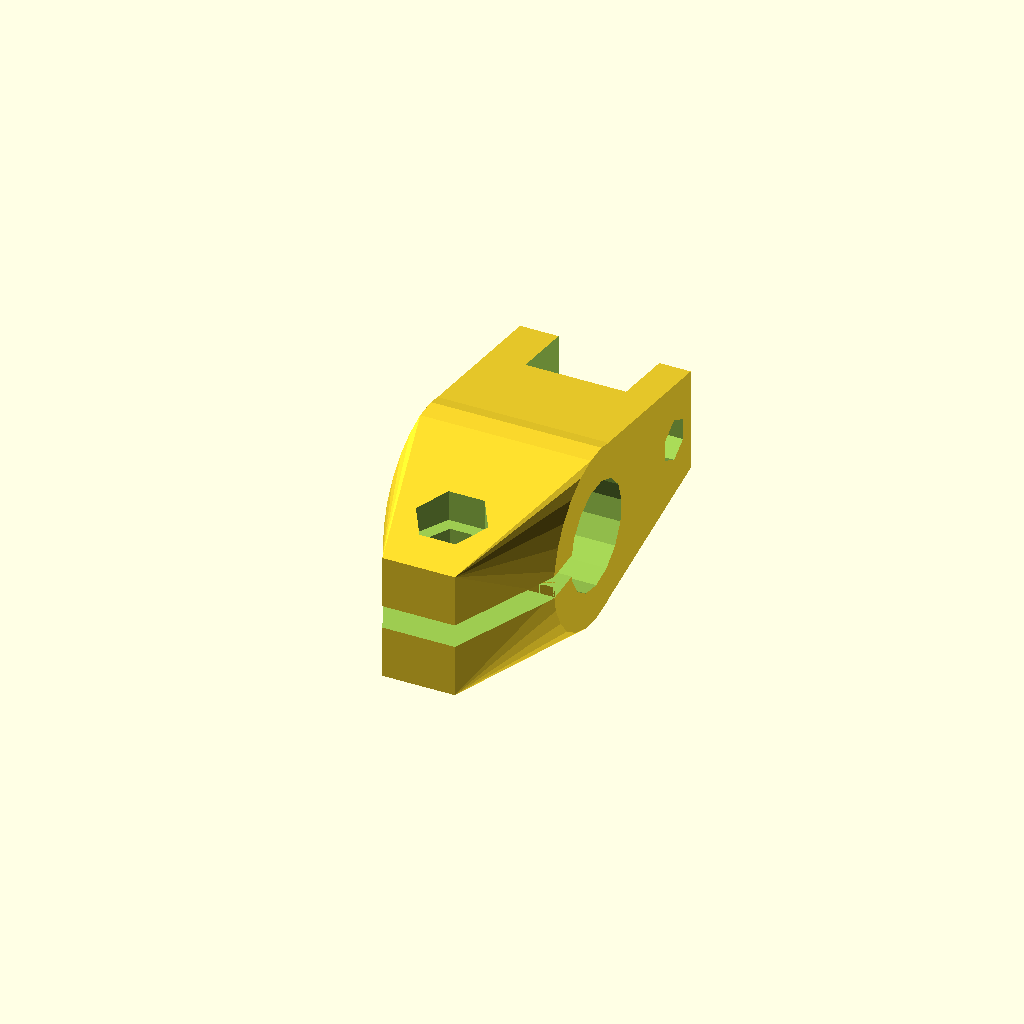
Cell 1: the model at its default parameters.
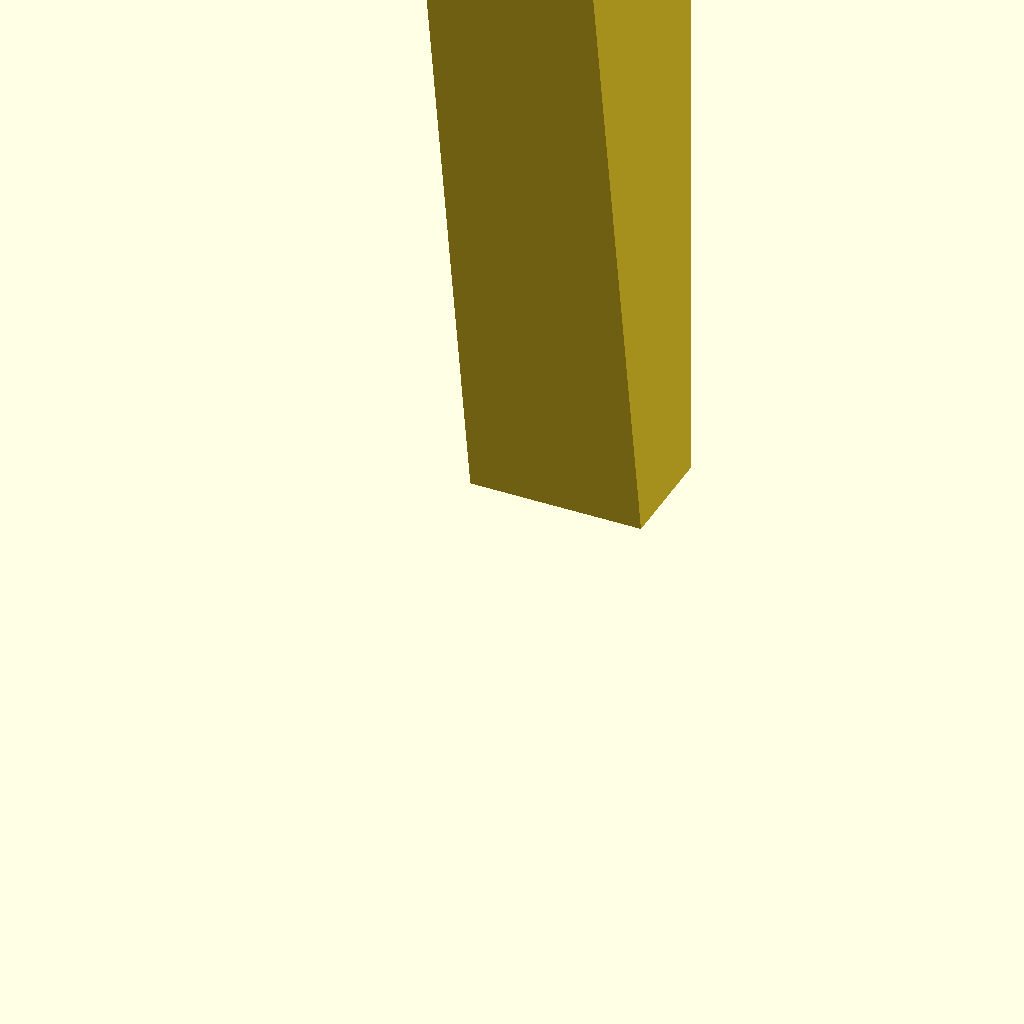
Cell 2 — clamp_height set to 200, the other parameters unchanged.
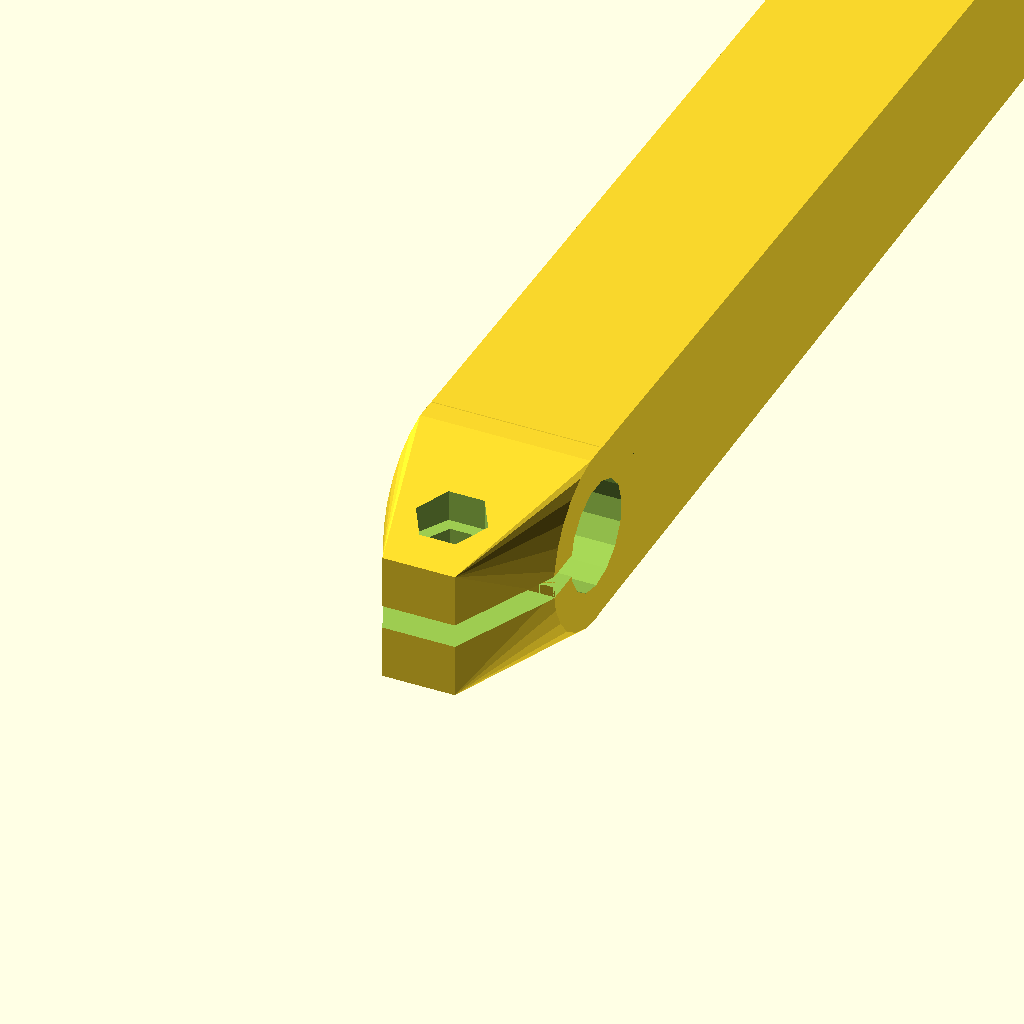
Cell 3: clamp_length = 200 (everything else at default).
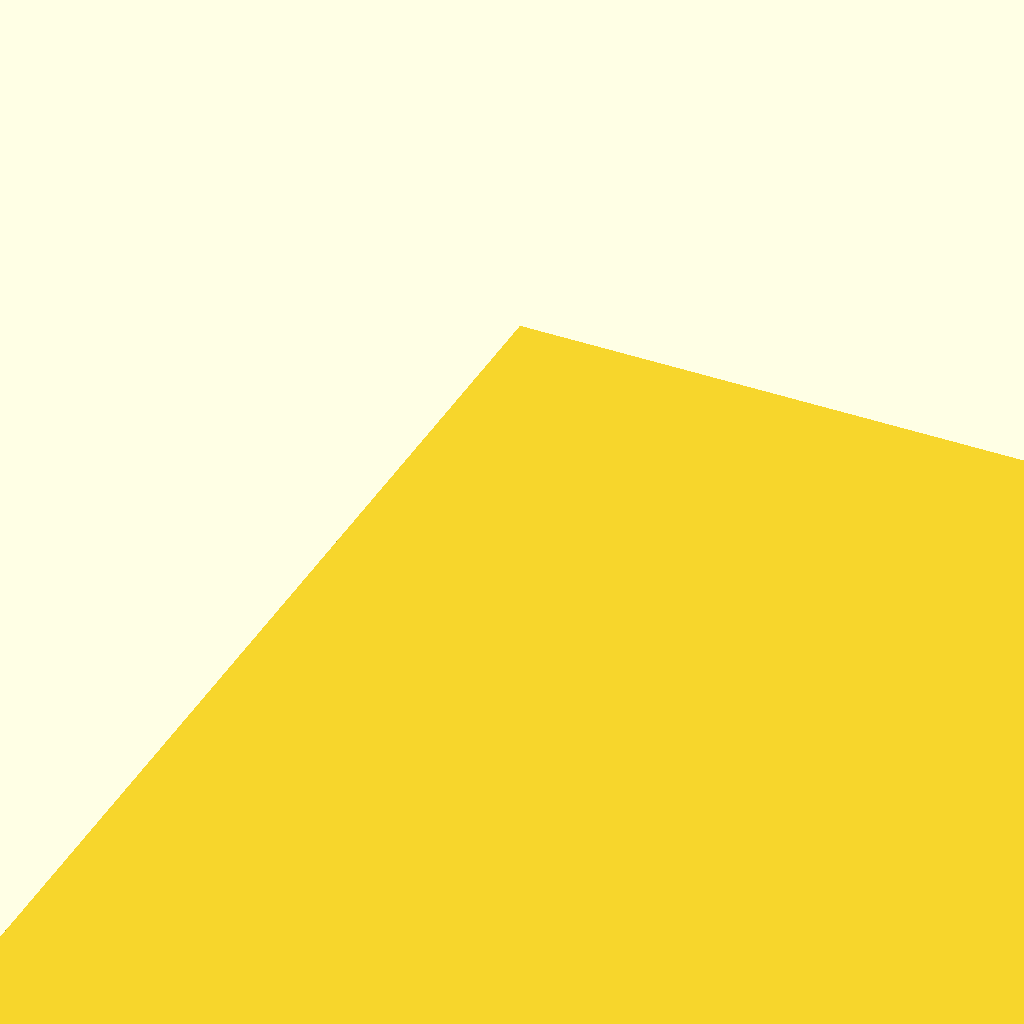
Cell 4 — clamp_width set to 200, the other parameters unchanged.
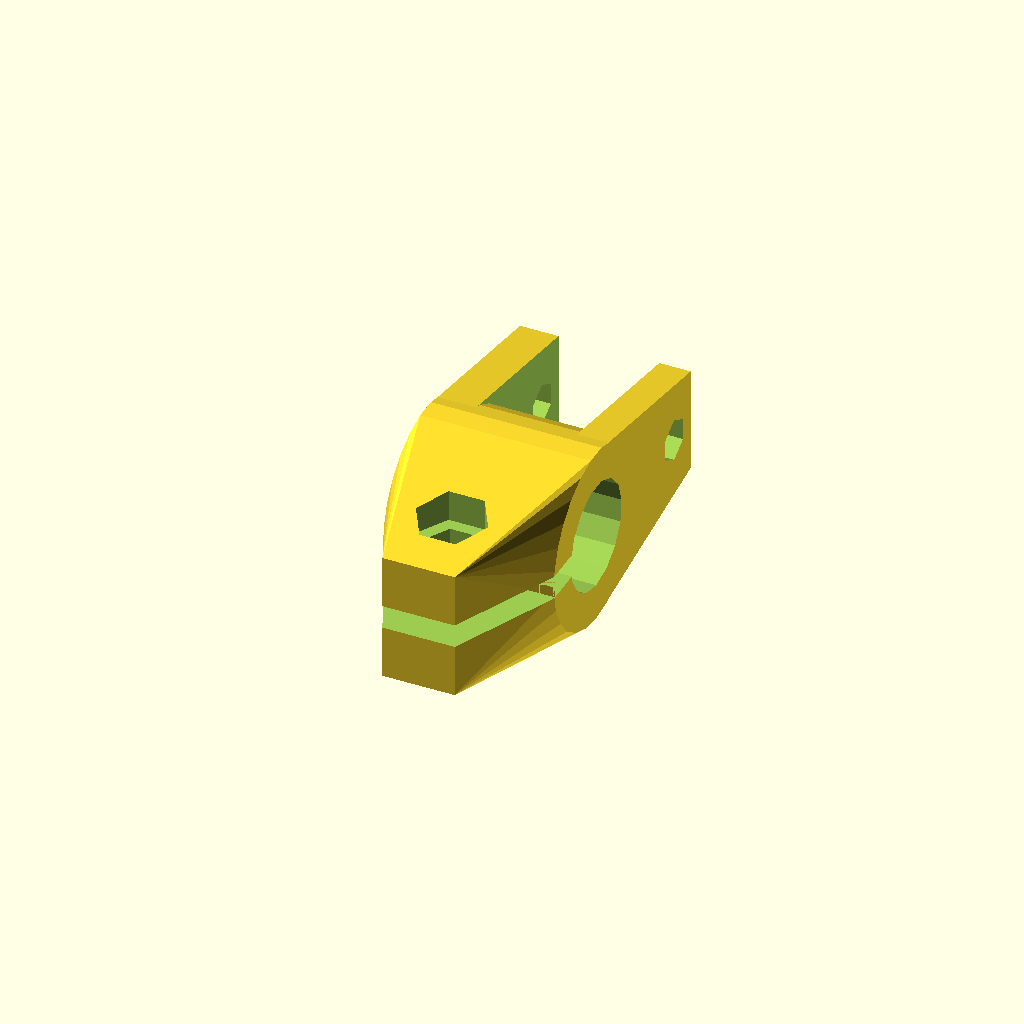
Cell 5: clamp_gap_depth = 190 (everything else at default).
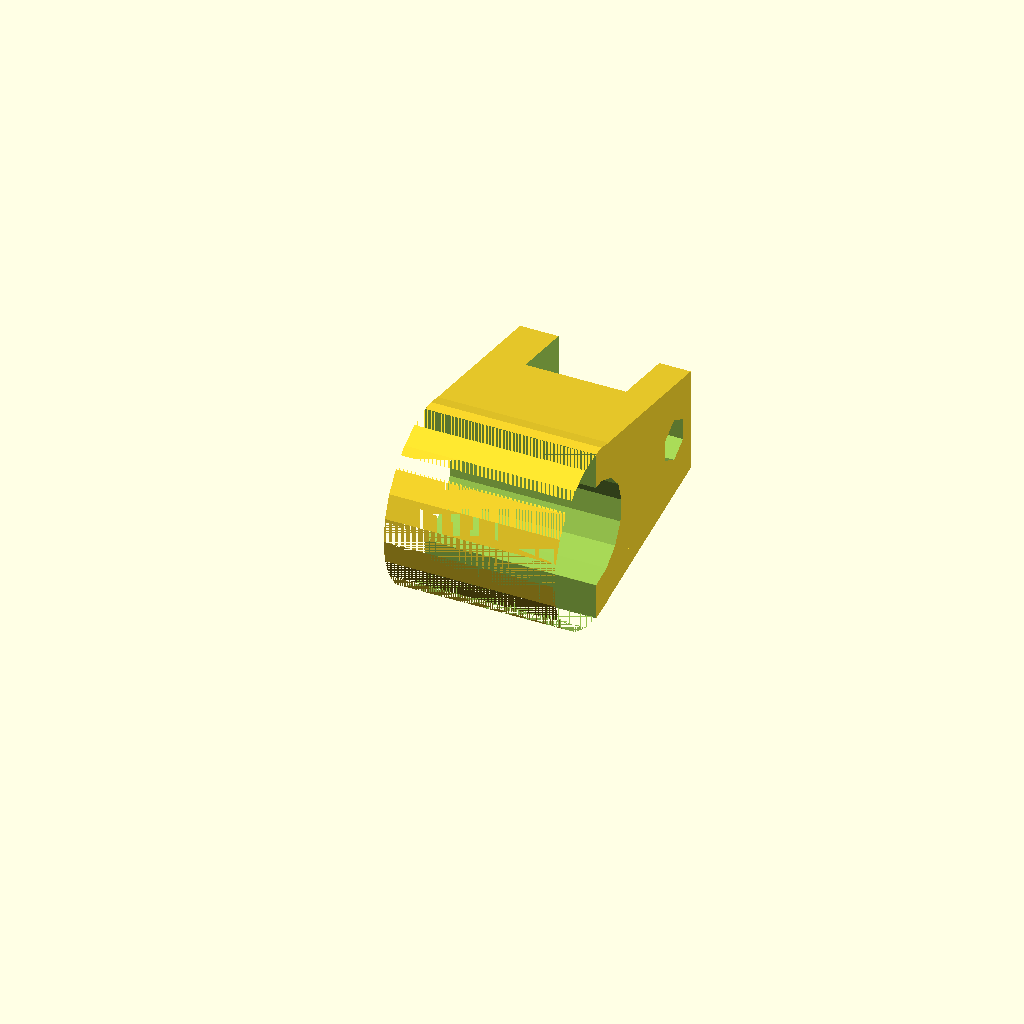
Cell 6: slot_gap = 190 (everything else at default).
One fixed orthographic camera (rotation 55°, 0°, 25°; colour scheme Cornfield) for every cell.
Source of the model, scadFiles/940455/1485465.scad:
$fn = 0;



enable_angledtabs = 1;  // [0,1]

enable_ledge = 1;  // [0,1]

clamp_height = 9;  // [0:200]

clamp_length = 8; // [0:200]

clamp_width = 15; // [0:200]

//clamp_depth = 10;  // how deep into the part the gap proceeds

clamp_gap_depth = 7;  // [2:190]

slot_gap = 2;  // [2:190]

plate_thickness = 8.5; // [2:190]

screw_hole_diam = 3.7;  // [1:20]

screw_hole_depth = 4;  // [0:20]

screw_recess_diam = 6.1; // [0:20]

wiretab_angle = 90;  // [-270:270]

nut_type = 6; // [4:6]

wire_diam = 9.2; // [1:40]



hinged_pole_clamp(

clamp_width=clamp_width,

  depth = 10,

  length = clamp_length + 1,

  gap=clamp_gap_depth,

  height=clamp_height,

  hole_diam=screw_hole_diam,

  hole_recess_diam=screw_recess_diam,

  wirediam=wire_diam,

  nut_type=nut_type

  );





module hinged_pole_clamp(

    depth,

    length,

    gap,

    height,

    hole_diam,

    clamp_width,

    hole_recess_diam,

    wirediam,

    horiz_tab_angle=40,

    horiz_thick=3,

    nut_type=6

){

  hinge_fill_x = depth; //hardcoded to fit the hinge footprint

  hinge_fill_y = length;

  hinge_fill_z = height;

  hole_gap = gap;

  hole_r = hole_diam/2;

  pole_r = clamp_width/2;

  hole_recess_r = hole_recess_diam/2;

    



  wire_r = wirediam/2;



  half_space = 0; // gap between the two halfs

  half_width = clamp_width * 1.2;

  half_depth = clamp_width * 0.6;

    union(){

      difference(){

          

          //back portion

        hull(){

           



//square portion

          translate([hinge_fill_x,-1 ,0])

              cube(size=[half_width*0.8, length, hinge_fill_z]);



//ledge

            if (enable_ledge == 1)

            {

          translate([hinge_fill_x,0-(clamp_width/2)+(horiz_thick)-(wire_r),height/2])

            pole_with_tabs_neg(

              width=half_width*0.8,

              pole_r=wire_r,

              pole_thick=horiz_thick,

              hole_diam=screw_hole_diam,

              tab=false,

              tab_angle=horiz_tab_angle);

            }

        }





        // wire hole

        translate([

            hinge_fill_x-(clamp_width*0.1),

            0-(clamp_width/2)+(horiz_thick)-(wire_r),

            height/2])

          pole_with_tabs_neg(

            width=half_width*0.9,

            pole_r=wire_r,

            pole_thick=horiz_thick,

            hole_diam=screw_hole_diam,

            tab=true,

            tab_angle=horiz_tab_angle);

        echo(( depth + (clamp_width / 2 ) - (plate_thickness /2) ));

        // plate slot

        //translate([ ((hinge_fill_x * 2)), length / 2 - clamp_gap +.25 ,hinge_fill_x + 1]) 

        //translate([ (clamp_width / 2 + (plate_thickness * 2)) + 2, length / 2 - clamp_gap_depth +.25 ,height  + 10  ]) 

            translate([ ( depth + (clamp_width / 2 ) - (plate_thickness /2)), (length - clamp_gap_depth),height  + 10  ]) 

            rotate(a=90, v=[0,1,0]) 

            cube(size=[height + 20, hole_gap, plate_thickness]);

            

        //screw hole

            translate([0, length - screw_hole_depth,height/2])

            rotate(a=90, v=[0,1,0])

            cylinder(h=hinge_fill_x * 4, r=hole_diam/2);



      }





        // the hole and fin

      translate([

          hinge_fill_x,

          0-(clamp_width/2)+(horiz_thick)-(wire_r),

          height/2])

        pole_with_tabs(

          width=half_width*0.8,

          pole_r=wire_r,

          pole_thick=horiz_thick,

          hole_diam=screw_hole_diam,

          hole_recess_diam=screw_recess_diam,

          nut_type=nut_type,

          tab_angle=horiz_tab_angle);



    }

}







//*********************************************************



module pole_with_tabs_neg(width, pole_r, pole_thick, hole_diam, tab=false, tab_angle=0, gap=1){

  rotate(a=90, v=[0,1,0]){

    cylinder(h=width, r=pole_r+pole_thick);

  }



  if(tab==true){

    // screw hole in tab

    rotate(a=tab_angle, v=[1,0,0])

      translate([width/2,

                 0,

                 pole_r+(pole_thick)+hole_diam ]) {

        // tab gap

        cube([width*1.1, gap, (hole_diam*2)+(pole_thick*3)], center=true);

      }

  }

}





module pole_with_tabs(width, pole_r, pole_thick, hole_diam, hole_recess_diam, nut_type=6, tab_angle=0, gap=1){

  hole_r = hole_diam/2;

  difference(){

    union(){

      rotate(a=90, v=[0,1,0]){

        cylinder(h=width, r=(pole_r+pole_thick)*1.01);

      }



      // tab block

      hull(){

          

          //angled tab sides

          if (enable_angledtabs == 1){

            rotate(a=90, v=[0,1,0]){

              cylinder(h=width, r=(pole_r+pole_thick)*1.01);

            }

          }

        

        //tab

        rotate(a=wiretab_angle, v=[1,0,0])

          translate([width/2, 0, ((hole_recess_diam)+(pole_thick*2)+pole_r)/2]){

            cube([

              hole_recess_diam,

              (pole_thick*2)+5,

              (hole_recess_diam)+(pole_thick*2)+pole_r],

              center=true);

          }

        }

    }



    // pole hole

    translate([0-(width*0.5), 0, 0])

      rotate(a=90, v=[0,1,0]){

        cylinder(h=width*2.0, r=pole_r);

      }



    // screw hole in tab

    rotate(a=wiretab_angle, v=[1,0,0])

      translate([width/2,

                 0,

                 pole_r+(pole_thick)+(hole_recess_diam/2) ]) {



        // screw hole

        rotate(a=90, v=[1,0,0]){

          cylinder(h=pole_r*3, r=hole_r, center=true);



          //screw recesses

          translate([0, 0, 0+(pole_r/2)+(pole_thick+gap)]){

            cylinder(h=pole_r, r=hole_recess_diam/2, center=true);

          }

          

          // nut recess

          translate([0, 0, 0-(pole_r/2)-(pole_thick+gap)]){

            cylinder(h=pole_r, r=hole_recess_diam/2, center=true, $fn=nut_type);

          }

        }



        // tab gap

        cube([width*1.1, slot_gap, (hole_recess_diam*2)+(pole_thick*3)], center=true);

      }

  }



}
Parameter table extracted from the source (name, type, default, range or options):
enable_angledtabs: number, default 1, options 0, 1
enable_ledge: number, default 1, options 0, 1
clamp_height: number, default 9, range 0 to 200
clamp_length: number, default 8, range 0 to 200
clamp_width: number, default 15, range 0 to 200
clamp_gap_depth: number, default 7, range 2 to 190
slot_gap: number, default 2, range 2 to 190
plate_thickness: number, default 8.5, range 2 to 190
screw_hole_diam: number, default 3.7, range 1 to 20
screw_hole_depth: number, default 4, range 0 to 20
screw_recess_diam: number, default 6.1, range 0 to 20
wiretab_angle: number, default 90, range -270 to 270
nut_type: number, default 6, range 4 to 6
wire_diam: number, default 9.2, range 1 to 40
